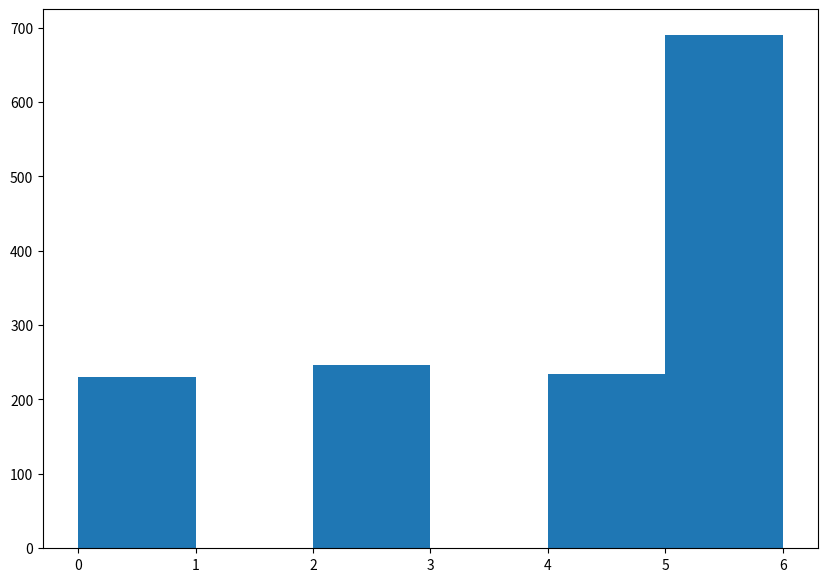

Here is the Python script that generated this plot:
# -*- coding: utf-8 -*-
"""
Created on Fri Oct 20 17:56:10 2023

@author: User
"""

# This is a "guide" code that will help you become more acquianted with python

# we import the libraries of choice random and matplotlib
# remember to install the libraries using pip install in the console
# "as" works as a shorthand for libraries with big names

import matplotlib.pyplot as plt
import random

# We will define a function named coinflip , This sunction flips casts a six sided die
# we then count all evens in the list and replace all odds with the value six

def coinflip(N): #Name of the function and inputs eithin brackets
    i=0 # any numeric value can be set only by assigning the value using =
    # a string requires the " or the ' symbols
    
    list = [None] * N         #populate list, length n with n entries "None" 
    # this is how we create an empty list of size N
    # We can also create an empty list an use append, however it is slower 
    #for big calculations
    
    while i<N: # an alternetive to for - loops , here we must set the step size manually
    # first we set the rabdon process (from the random library)
        a = random.randrange(0, 6, 1)
        i=i+1 #manual counter
        if a%2==1 : # if the modulo of the die is 1 (odd)
            list.append(6)
        else:
            list.append(a)
        list = list[-N:] # What does this do? food for thought
    return(list)        
  
    # How can I do this using a for - loop ?

cf=coinflip(1400)

# Creating histogram
fig, ax = plt.subplots(figsize =(10, 7))
ax.hist(cf, bins = [ 0, 1, 2, 3, 4, 5, 6 ])
# Show plot
plt.show()


# General information\
    
# a for loop needs an enumerator and a range
# for i in range(10) does 10 steps, from 0 to 9
# for x in x, means for every element of list x in list x

x1=[11, 21, 31, 41]
for x1 in x1:
    print("Hello",x1)
    
#Except for lists, there also exist dictionaries and tuples
# tuples use the () instead of []
# a list of tuples

vectorspace = [(1,2), (3,4),(5,6),(7,8)]

#using print with strings and variables
# use + only for strings otherwise ,
print("The number" +" is " , vectorspace[3][1] , " from the last place of vectorspace")

# A dictionary uses {}

listofspaces={}
listofspaces[0] = {"Space1 ": vectorspace}
listofspaces[1] = {"Space2 ": vectorspace*2}

print(listofspaces)
print(listofspaces[0])